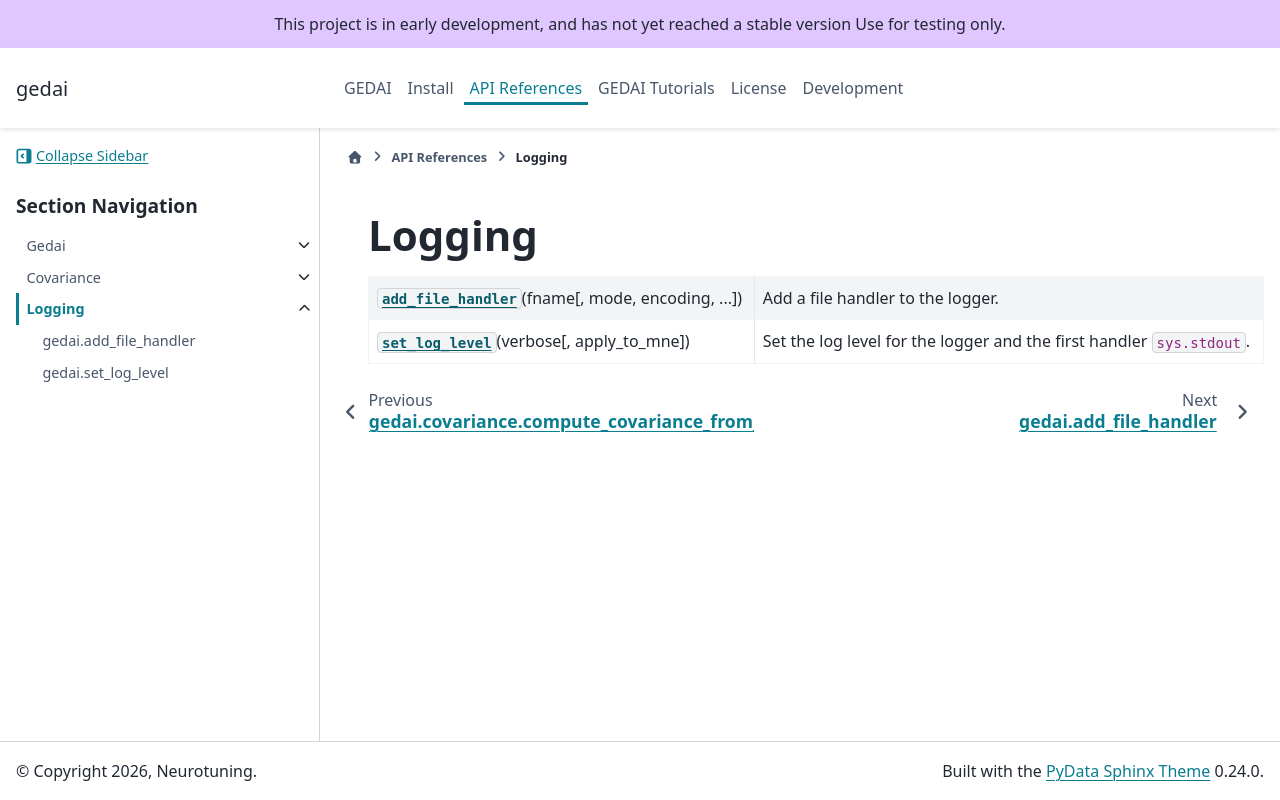

repository: neurotuning/gedai · page: 0.7.1/api/logging.html · generator: sphinx

Logging
=======

.. currentmodule:: gedai

.. autosummary::
    :toctree: generated/

    add_file_handler
    set_log_level
